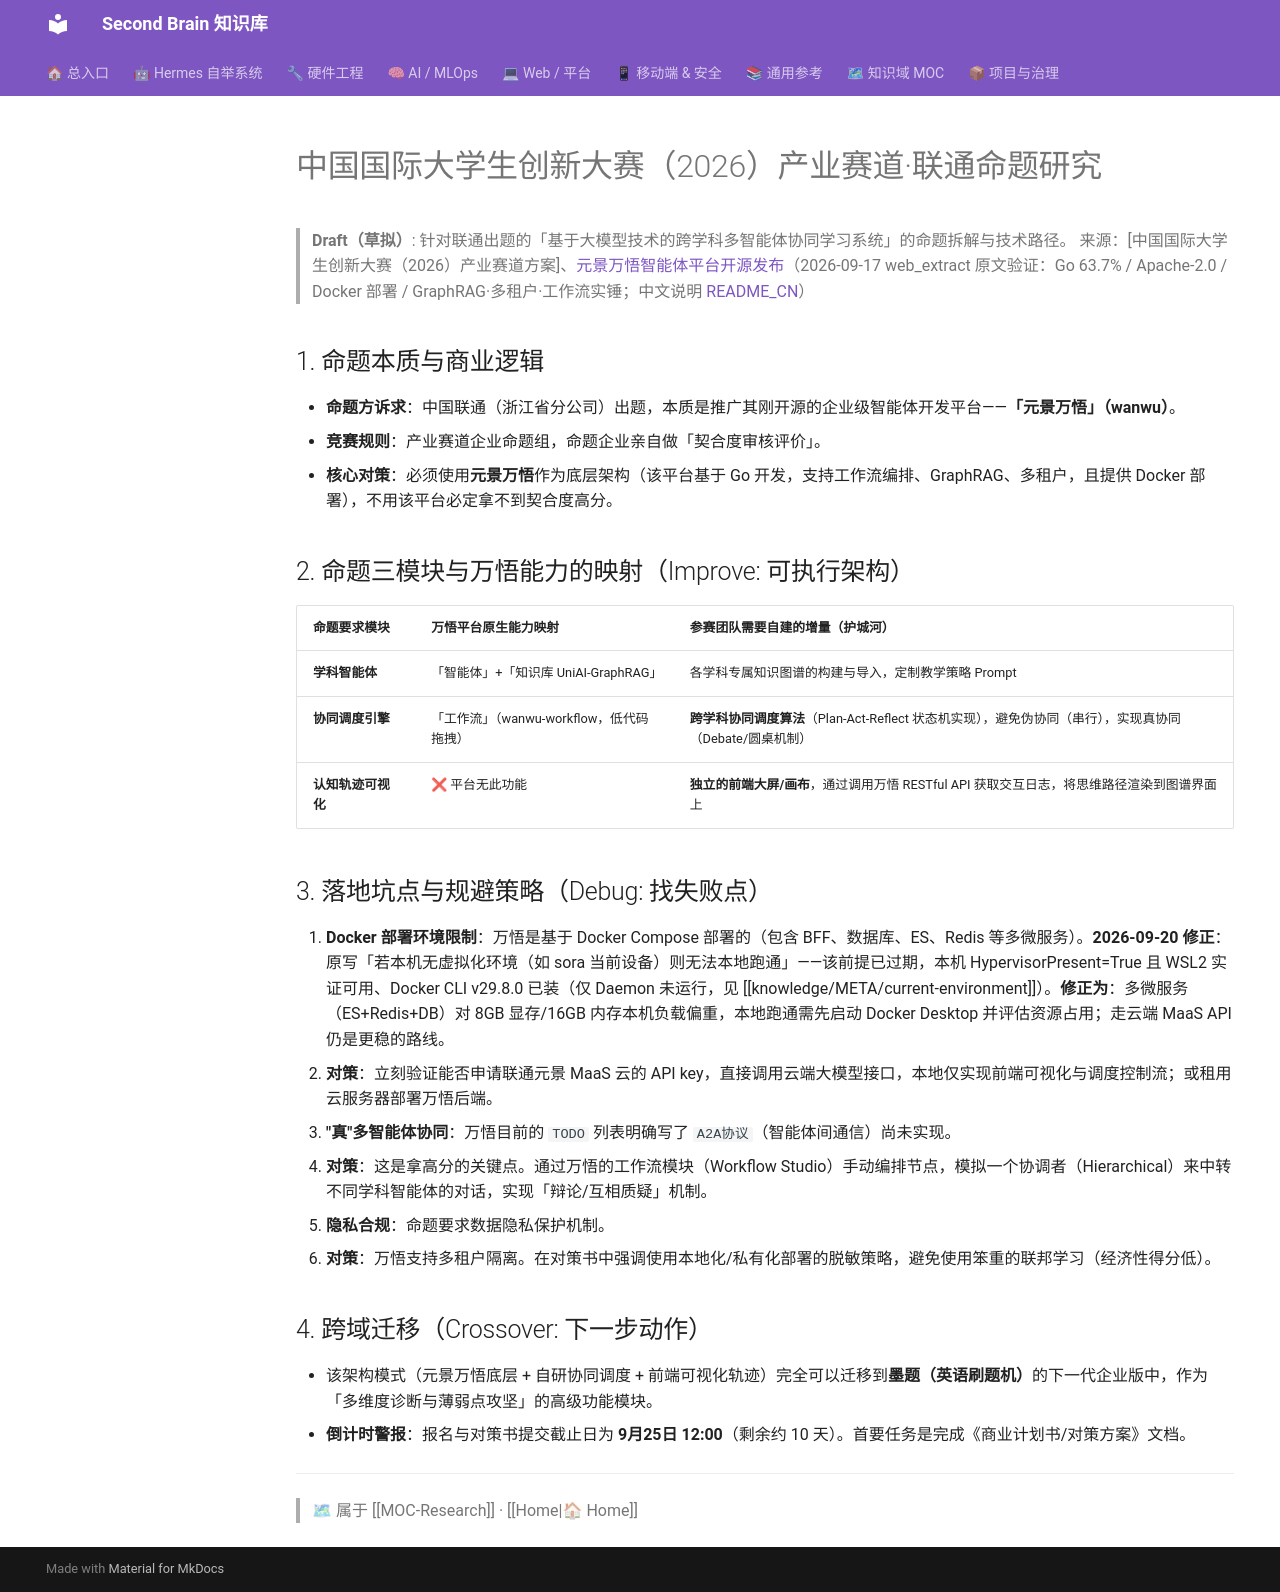

repository: mo9652962-ai/second-brain · page: kb/knowledge/Research/innovation-competition-industry-track-20260915/index.html · generator: mkdocs

---
tags: [knowledge/research, competition, multi-agent, unicom]
title: 中国国际大学生创新大赛（2026）产业赛道·联通命题研究
type: research
created: 2026-09-15
outcome: ✅
---

# 中国国际大学生创新大赛（2026）产业赛道·联通命题研究

> **Draft（草拟）**: 针对联通出题的「基于大模型技术的跨学科多智能体协同学习系统」的命题拆解与技术路径。
> 来源：[中国国际大学生创新大赛（2026）产业赛道方案]、[元景万悟智能体平台开源发布](https://github.com/UnicomAI/wanwu)（2026-09-17 web_extract 原文验证：Go 63.7% / Apache-2.0 / Docker 部署 / GraphRAG·多租户·工作流实锤；中文说明 [README_CN](https://github.com/UnicomAI/wanwu/blob/main/README_CN.md)）

## 1. 命题本质与商业逻辑
- **命题方诉求**：中国联通（浙江省分公司）出题，本质是推广其刚开源的企业级智能体开发平台——**「元景万悟」（wanwu）**。
- **竞赛规则**：产业赛道企业命题组，命题企业亲自做「契合度审核评价」。
- **核心对策**：必须使用**元景万悟**作为底层架构（该平台基于 Go 开发，支持工作流编排、GraphRAG、多租户，且提供 Docker 部署），不用该平台必定拿不到契合度高分。

## 2. 命题三模块与万悟能力的映射（Improve: 可执行架构）
| 命题要求模块 | 万悟平台原生能力映射 | 参赛团队需要自建的增量（护城河） |
| :--- | :--- | :--- |
| **学科智能体** | 「智能体」+「知识库 UniAI-GraphRAG」 | 各学科专属知识图谱的构建与导入，定制教学策略 Prompt |
| **协同调度引擎** | 「工作流」（wanwu-workflow，低代码拖拽） | **跨学科协同调度算法**（Plan-Act-Reflect 状态机实现），避免伪协同（串行），实现真协同（Debate/圆桌机制） |
| **认知轨迹可视化** | ❌ 平台无此功能 | **独立的前端大屏/画布**，通过调用万悟 RESTful API 获取交互日志，将思维路径渲染到图谱界面上 |

## 3. 落地坑点与规避策略（Debug: 找失败点）
1. **Docker 部署环境限制**：万悟是基于 Docker Compose 部署的（包含 BFF、数据库、ES、Redis 等多微服务）。**2026-09-20 修正**：原写「若本机无虚拟化环境（如 sora 当前设备）则无法本地跑通」——该前提已过期，本机 HypervisorPresent=True 且 WSL2 实证可用、Docker CLI v29.8.0 已装（仅 Daemon 未运行，见 [[knowledge/META/current-environment]]）。**修正为**：多微服务（ES+Redis+DB）对 8GB 显存/16GB 内存本机负载偏重，本地跑通需先启动 Docker Desktop 并评估资源占用；走云端 MaaS API 仍是更稳的路线。
   - **对策**：立刻验证能否申请联通元景 MaaS 云的 API key，直接调用云端大模型接口，本地仅实现前端可视化与调度控制流；或租用云服务器部署万悟后端。
2. **"真"多智能体协同**：万悟目前的 `TODO` 列表明确写了 `A2A协议`（智能体间通信）尚未实现。
   - **对策**：这是拿高分的关键点。通过万悟的工作流模块（Workflow Studio）手动编排节点，模拟一个协调者（Hierarchical）来中转不同学科智能体的对话，实现「辩论/互相质疑」机制。
3. **隐私合规**：命题要求数据隐私保护机制。
   - **对策**：万悟支持多租户隔离。在对策书中强调使用本地化/私有化部署的脱敏策略，避免使用笨重的联邦学习（经济性得分低）。

## 4. 跨域迁移（Crossover: 下一步动作）
- 该架构模式（元景万悟底层 + 自研协同调度 + 前端可视化轨迹）完全可以迁移到**墨题（英语刷题机）**的下一代企业版中，作为「多维度诊断与薄弱点攻坚」的高级功能模块。
- **倒计时警报**：报名与对策书提交截止日为 **9月25日 12:00**（剩余约 10 天）。首要任务是完成《商业计划书/对策方案》文档。

---
> 🗺 属于 [[MOC-Research]] · [[Home|🏠 Home]]
